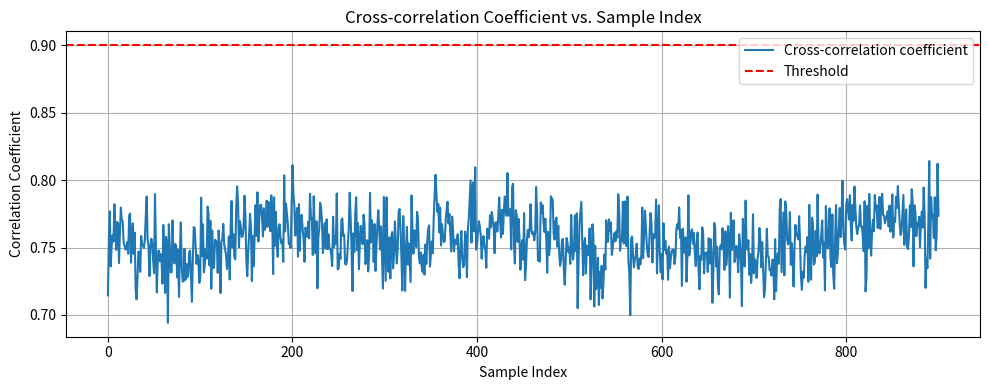
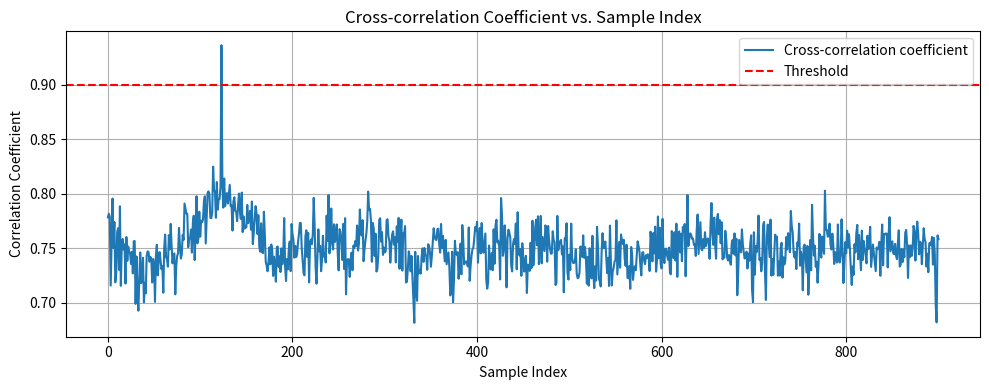

These figures' Python source, in order:
import math
import numpy as np
from matplotlib import pyplot
import matplotlib.pyplot as plt


def complex_xcorr(arr, sub):
    arr = np.asarray(arr, dtype=np.complex128)
    sub = np.asarray(sub, dtype=np.complex128)
    N = len(arr)
    M = len(sub)
    ret_len = N - M + 1
    if ret_len <= 0:
        raise ValueError("sub is longer than arr")

    ret = np.zeros(ret_len, dtype=np.complex128)
    conj_sub = np.conj(sub)
    for i in range(ret_len):
        ret[i] = np.sum(arr[i:i + M] * conj_sub)
    return ret


def normalized_complex_xcorr(arr, sub):
    arr = np.asarray(arr, dtype=np.complex128)
    sub = np.asarray(sub, dtype=np.complex128)
    N = len(arr)
    M = len(sub)
    ret_len = N - M + 1
    if ret_len <= 0:
        raise ValueError("sub is longer than arr")

    conj_sub = np.conj(sub)
    sub_norm = np.sqrt(np.sum(np.abs(sub) ** 2))  # sub的范数，固定值

    ret = np.zeros(ret_len, dtype=np.complex128)
    arr_norm = np.zeros(ret_len, dtype=np.float64)

    for i in range(ret_len):
        arr_slice = arr[i:i + M]
        ret[i] = np.sum(arr_slice * conj_sub)
        arr_norm[i] = np.sqrt(np.sum(np.abs(arr_slice) ** 2))

    # 归一化，防止除以零
    denom = sub_norm * arr_norm
    denom[denom == 0] = 1e-15

    p_n = ret / denom
    return p_n


# Compare the correlation magnitude against this value to determine whether there is a preamble or not
def detect_preamble_cross_correlation(preamble, signal):
    m_n = normalized_complex_xcorr(signal, preamble)
    threshold = 0.9

    plt.figure(figsize=(10, 4))
    plt.plot(m_n.real, label='Cross-correlation coefficient')
    plt.axhline(y=threshold, color='r', linestyle='--', label='Threshold')
    plt.title('Cross-correlation Coefficient vs. Sample Index')
    plt.xlabel('Sample Index')
    plt.ylabel('Correlation Coefficient')
    plt.legend()
    plt.grid(True)
    plt.tight_layout()
    plt.show()

    for i, val in enumerate(m_n):
        if val > threshold:
            return i
    return None


# This cell will test your implementation of `detect_preamble`
preamble_length = 100
signal_length = 1000
preamble = (np.random.random(preamble_length) + 1j *
            np.random.random(preamble_length))
signalA = np.random.random(signal_length) + 1j * np.random.random(signal_length)
signalB = np.random.random(signal_length) + 1j * np.random.random(signal_length)
preamble_start_idx = 123
signalB[preamble_start_idx:preamble_start_idx + preamble_length] += preamble
np.testing.assert_equal(detect_preamble_cross_correlation(preamble, signalA), None)
np.testing.assert_equal(detect_preamble_cross_correlation(preamble, signalB), preamble_start_idx)
